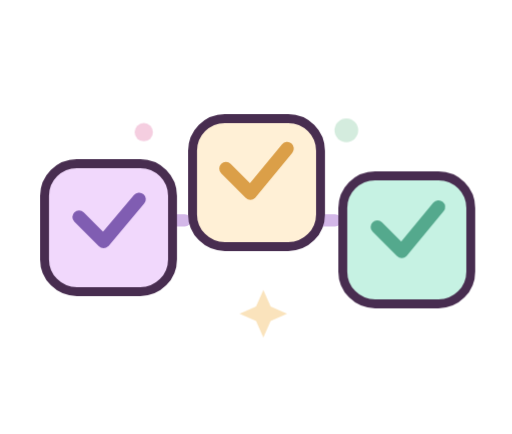
t = 0.00 s
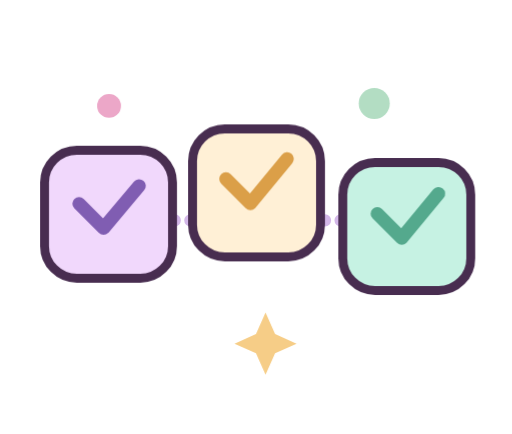
t = 2.00 s
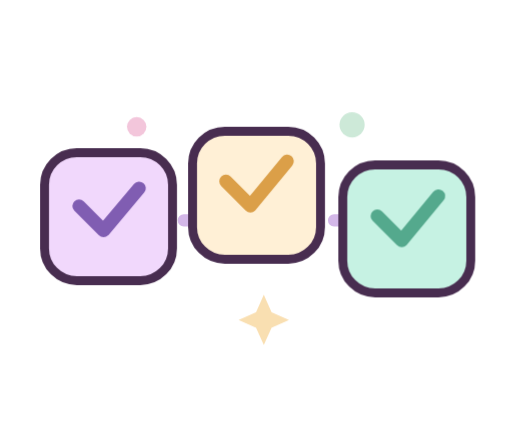
t = 2.59 s
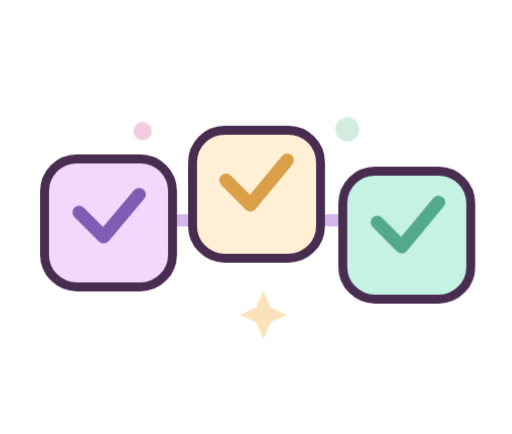
t = 3.18 s
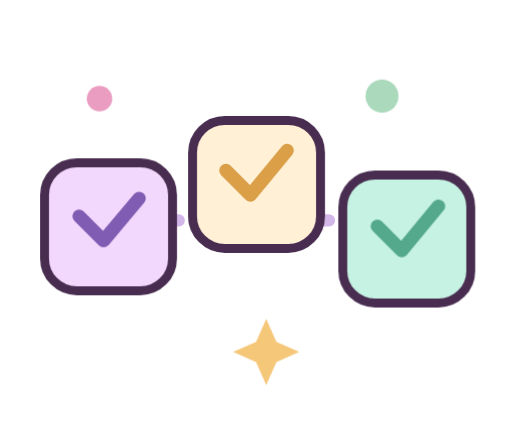
t = 4.35 s
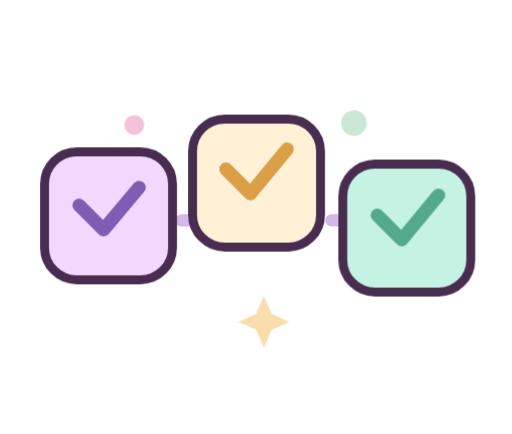
t = 5.53 s

The animated SVG that drew these frames (rendered in a browser with its animation timeline set to each time). Animation: 12 CSS @keyframes rules; one cycle of 6.70 s, repeats indefinitely.

<svg xmlns="http://www.w3.org/2000/svg" viewBox="0 0 460 390" class="illustration" role="img" aria-label="Connected blockchain blocks with verified check marks"><style>.stroke{stroke:#482d50;stroke-width:8;stroke-linecap:round;stroke-linejoin:round}.thin{stroke:#704b8d;stroke-width:4;stroke-linecap:round;stroke-linejoin:round}.bob{transform-origin:center;animation:float 4s ease-in-out infinite}.bob2{transform-origin:center;animation:float 4.7s ease-in-out infinite -2s}.pulse{transform-origin:center;animation:pop 3s ease-in-out infinite}.swing{transform-box:fill-box;transform-origin:center;animation:swing 3.7s ease-in-out infinite}.spark{transform-origin:center;animation:twinkle 3s ease-in-out infinite}.spark2{transform-origin:center;animation:twinkle 2.5s ease-in-out infinite -1s}.flowline{stroke-dasharray:13 14;animation:dash 3s linear infinite}.flowup{animation:flowUp 4.5s ease-in-out infinite}.grow{transform-box:fill-box;transform-origin:bottom;animation:grow 3.5s ease-in-out infinite}.pop{transform-box:fill-box;transform-origin:center;animation:pop 3s ease-in-out infinite}@keyframes float{0%,100%{transform:translateY(0)}50%{transform:translateY(-12px)}}@keyframes spin{to{transform:rotate(360deg)}}@keyframes pop{0%,100%{transform:scale(1)}50%{transform:scale(1.07)}}@keyframes swing{0%,100%{transform:rotate(-5deg)}50%{transform:rotate(5deg)}}@keyframes slideRight{0%,100%{transform:translateX(-16px)}50%{transform:translateX(37px)}}@keyframes slideLeft{0%,100%{transform:translateX(16px)}50%{transform:translateX(-37px)}}@keyframes twinkle{0%,100%{opacity:.5;transform:scale(.82)}50%{opacity:1;transform:scale(1.15)}}@keyframes dash{to{stroke-dashoffset:-108}}@keyframes flowUp{0%,100%{transform:translateY(10px);opacity:.4}50%{transform:translateY(-13px);opacity:1}}@keyframes grow{0%,100%{transform:scaleY(.65)}50%{transform:scaleY(1)}}@keyframes arrowPulse{0%,100%{transform:translateY(0);opacity:1}50%{transform:translateY(9px);opacity:.75}}@keyframes arrowUp{0%,100%{transform:translateY(0);opacity:1}50%{transform:translateY(-9px);opacity:.75}}@media(prefers-reduced-motion:reduce){*{animation:none!important}}</style><path d="M72 198H390" fill="none" stroke="#d3b7e8" stroke-width="11" stroke-linecap="round" stroke-dasharray="19 18" class="flowline"/><g class="bob"><rect x="40" y="147" width="115" height="115" rx="29" fill="#f1d8fc" class="stroke"/><path d="M71 195l22 22 32-38" fill="none" stroke="#805db2" stroke-width="12" stroke-linecap="round" stroke-linejoin="round"/></g><g class="bob2"><rect x="173" y="118" width="115" height="115" rx="29" fill="#fff0d6" class="stroke"/><path d="M203 163l22 22 33-40" fill="none" stroke="#db9f48" stroke-width="12" stroke-linecap="round" stroke-linejoin="round"/></g><g class="bob"><rect x="308" y="158" width="115" height="115" rx="29" fill="#c6f2e3" class="stroke"/><path d="M339 204l22 22 33-40" fill="none" stroke="#54a98d" stroke-width="12" stroke-linecap="round" stroke-linejoin="round"/></g><g class="spark"><circle cx="107" cy="102" r="10" fill="#ea9cc1"/><circle cx="329" cy="100" r="13" fill="#a9d9bc"/><path d="M238 275l8 18 18 8-18 8-8 18-8-18-18-8 18-8z" fill="#f5c778"/></g></svg>
